Labelled photos from "LeafDisease", an image-classification folder in ArticleCodeHub/DeepEMPR. The possible labels are: brown leaf spot, cercospora leaf spot, healthy leaf, leaf miner damage, rust disease.

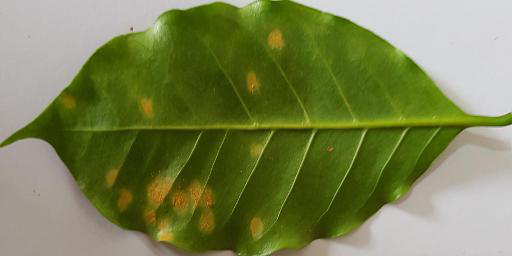
Label: rust disease

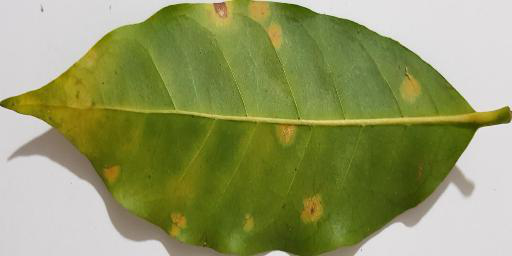
Label: rust disease

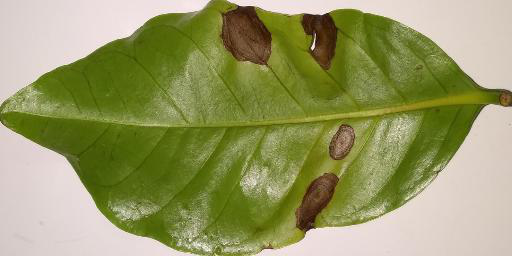
Label: brown leaf spot

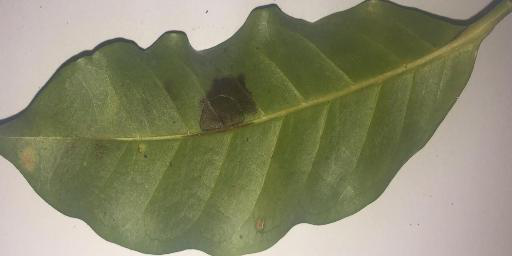
Label: leaf miner damage

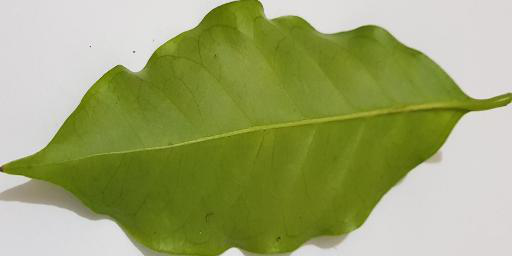
Label: healthy leaf

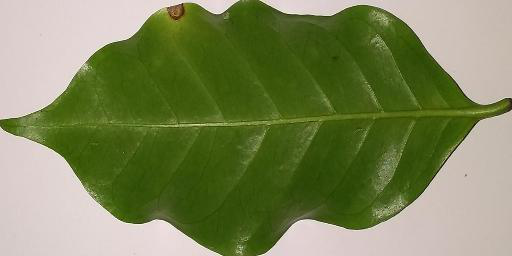
Label: cercospora leaf spot
